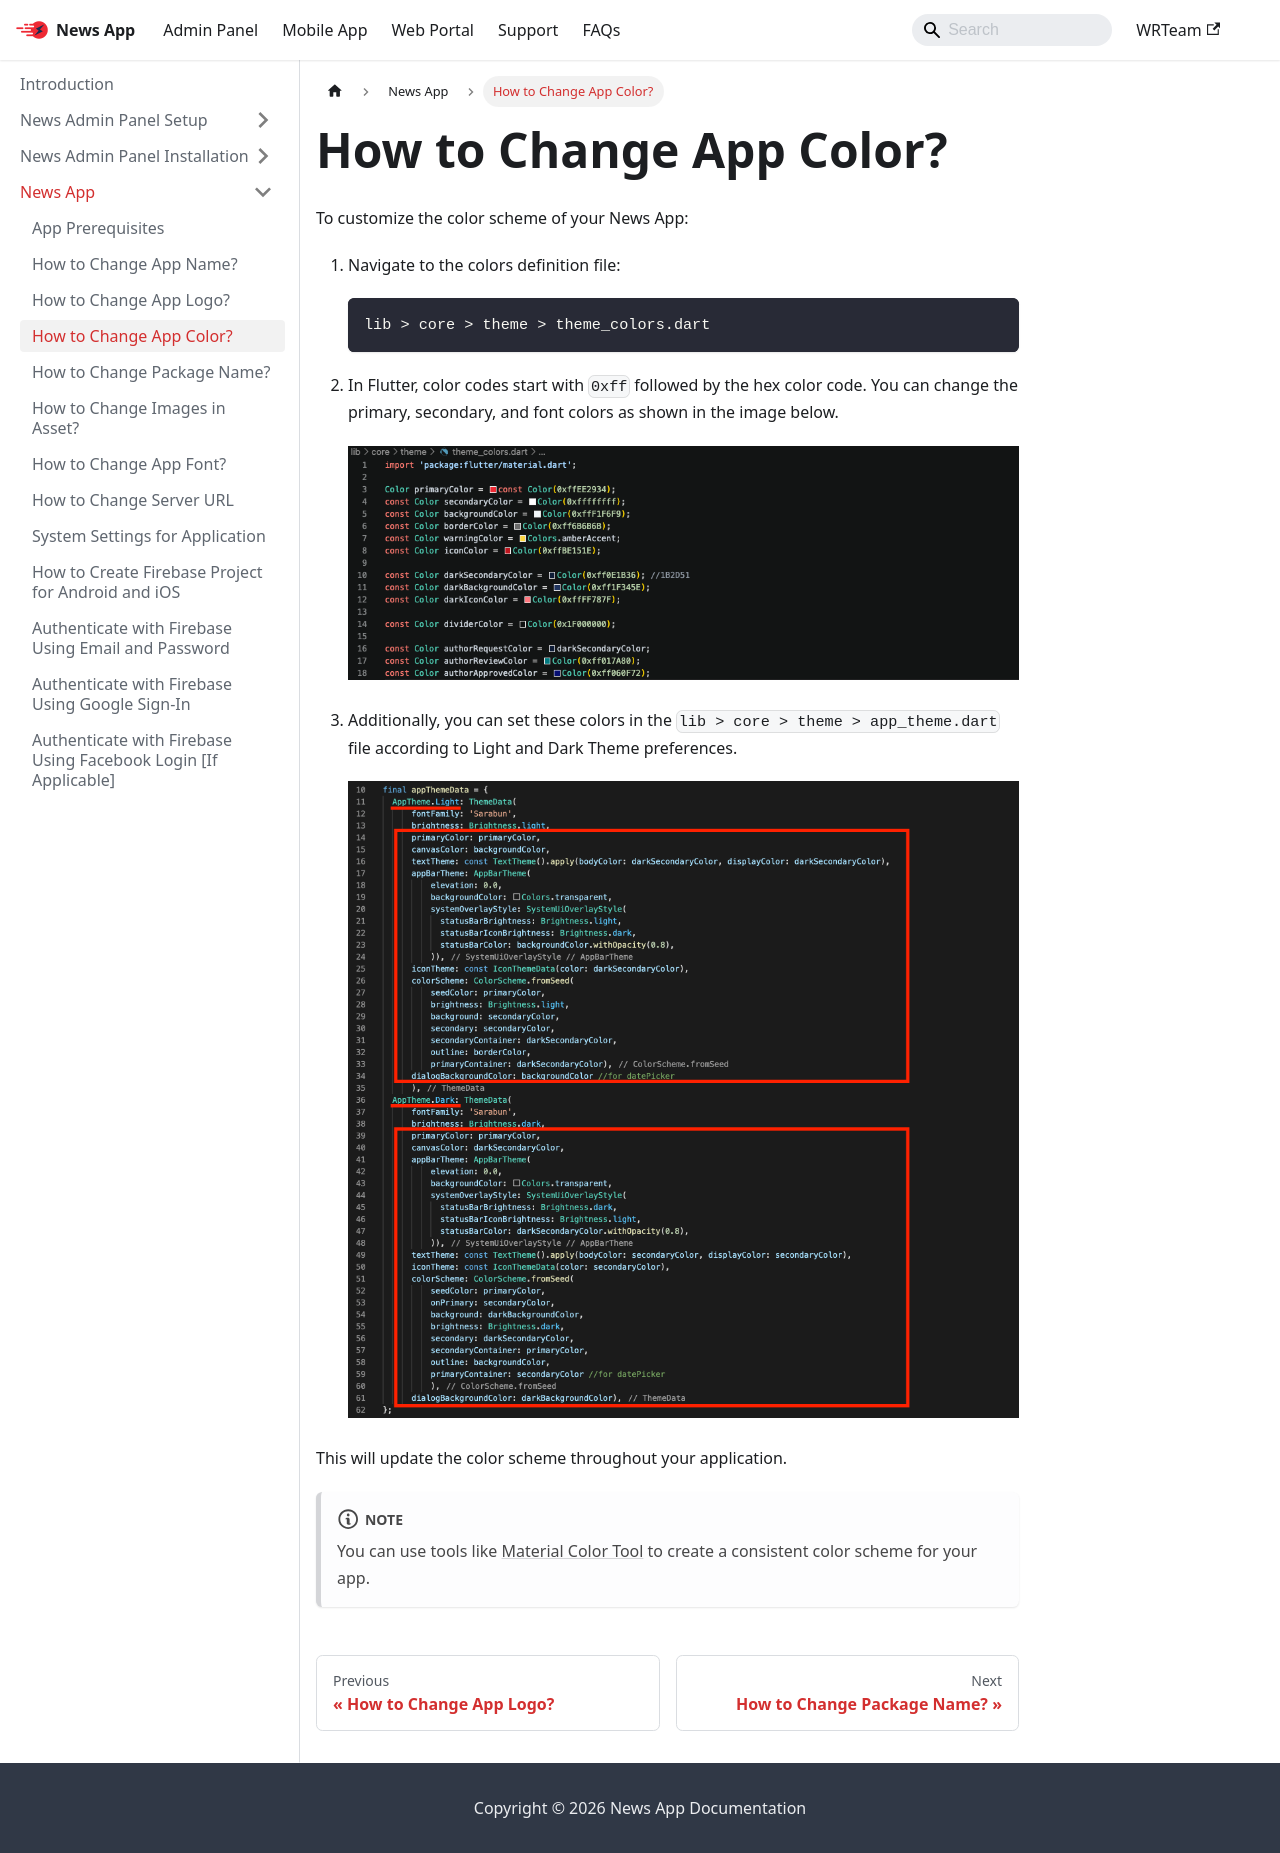

repository: WRTeam-in/news-doc · page: docs/app/app-color/index.html · generator: docusaurus

---
sidebar_position: 4
---

# How to Change App Color?

To customize the color scheme of your News App:

1. Navigate to the colors definition file:

   ```
   lib > core > theme > theme_colors.dart
   ```

2. In Flutter, color codes start with `0xff` followed by the hex color code. You can change the primary, secondary, and font colors as shown in the image below.

   ![App Colors](/images/app/appcolor.png)

3. Additionally, you can set these colors in the `lib > core > theme > app_theme.dart` file according to Light and Dark Theme preferences.

   ![App Theme Colors](/images/app/appThemecolor.png)

This will update the color scheme throughout your application.

:::note
You can use tools like [Material Color Tool](https://material.io/resources/color/) to create a consistent color scheme for your app.
:::
